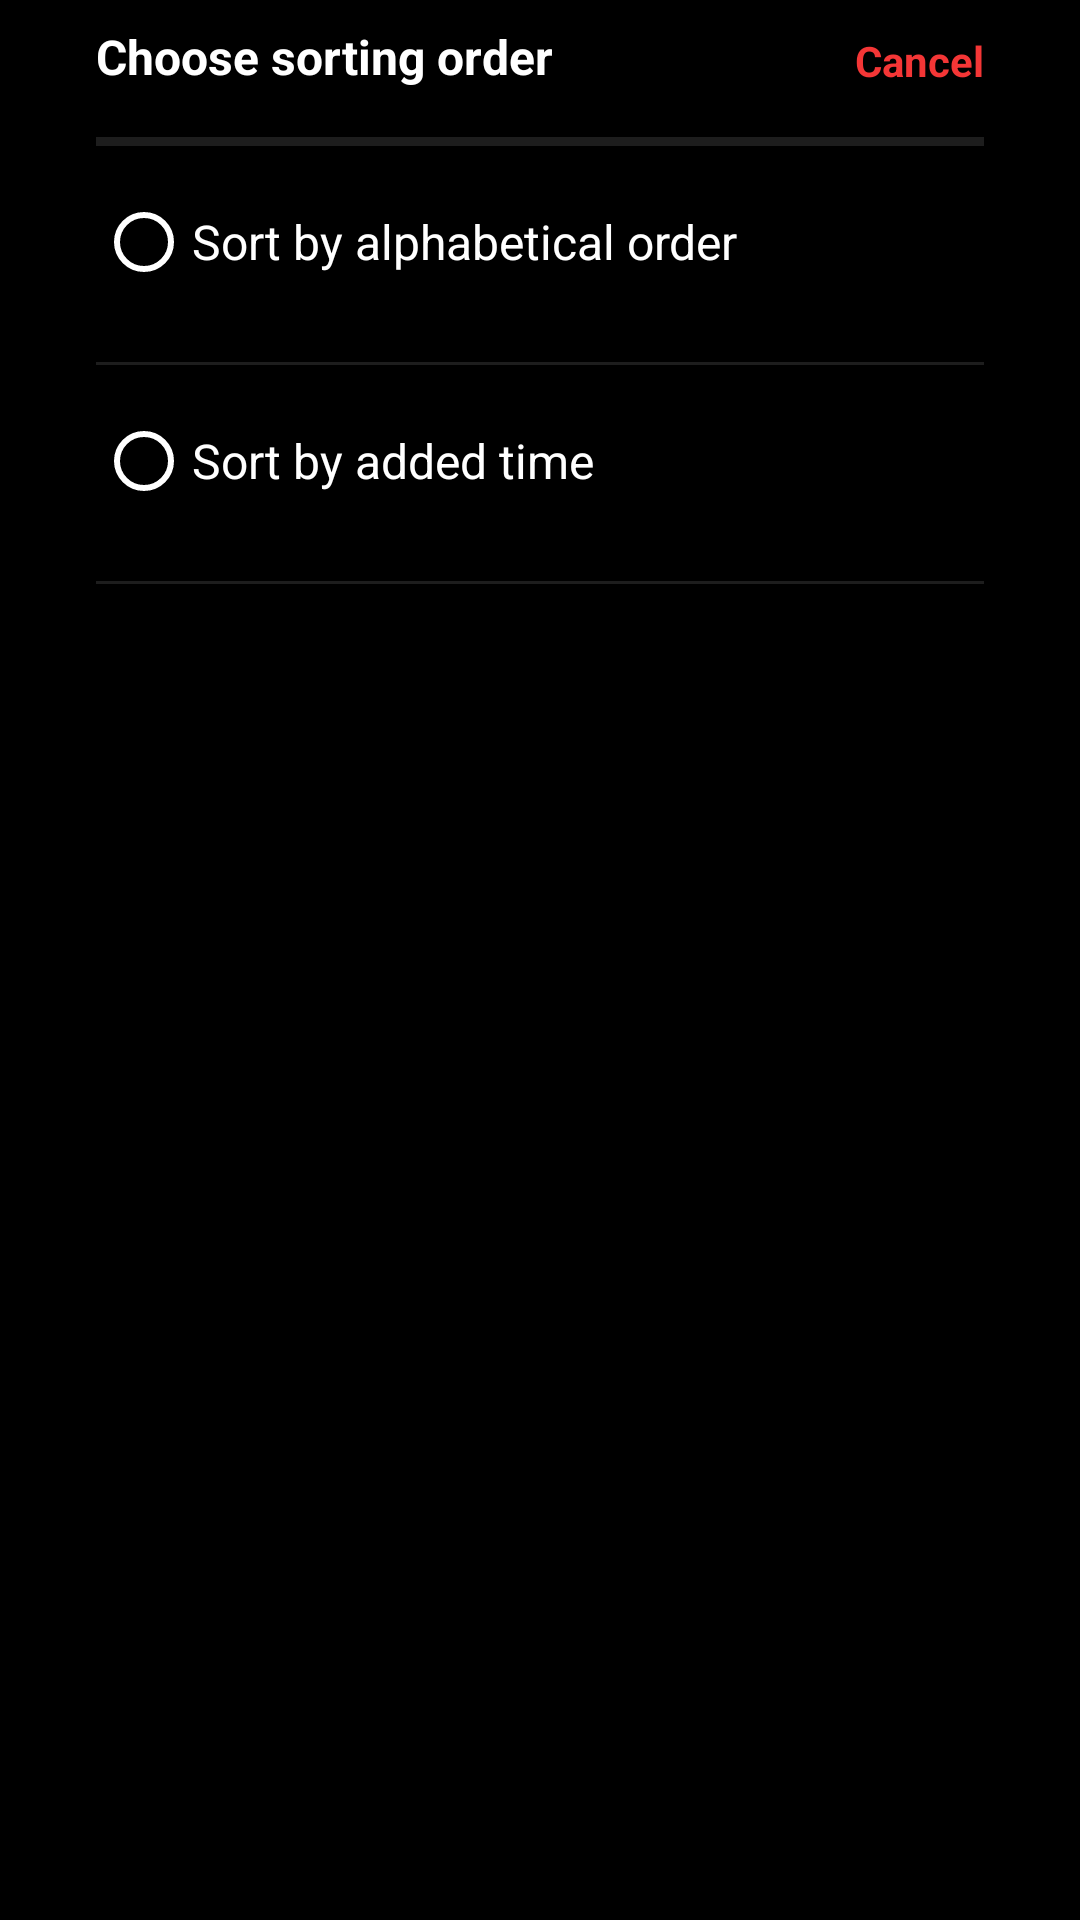

Here is an Android app screen rendered from its layout file. Give the layout XML and the strings, colors and styles it references.
<!-- AndroidManifest.xml: application theme AppTheme -->
<!-- res/layout/fragment_sort_by.xml -->
<?xml version="1.0" encoding="utf-8"?>
<androidx.constraintlayout.widget.ConstraintLayout xmlns:android="http://schemas.android.com/apk/res/android"
    xmlns:app="http://schemas.android.com/apk/res-auto"
    android:layout_width="match_parent"
    android:layout_height="match_parent"
    android:background="@color/main_color">

    <TextView
        android:id="@+id/textView"
        android:layout_width="wrap_content"
        android:layout_height="wrap_content"
        android:layout_marginStart="32dp"
        android:layout_marginTop="8dp"
        android:text="@string/choose_sorting_order"
        android:textColor="#fff"
        android:textSize="16sp"
        android:textStyle="bold"
        app:layout_constraintStart_toStartOf="parent"
        app:layout_constraintTop_toTopOf="parent" />

    <TextView
        android:id="@+id/fragment_sort_by_cancel_tv"
        android:layout_width="wrap_content"
        android:layout_height="wrap_content"
        android:layout_marginEnd="32dp"
        android:text="@string/cancel"
        android:textColor="#F43636"
        android:textSize="14sp"
        android:textStyle="bold"
        app:layout_constraintBottom_toBottomOf="@+id/textView"
        app:layout_constraintEnd_toEndOf="parent"
        app:layout_constraintTop_toTopOf="@+id/textView"
        app:layout_constraintVertical_bias="1.0" />

    <View
        android:id="@+id/view2"
        android:layout_width="0dp"
        android:layout_height="3dp"
        android:layout_marginTop="16dp"
        android:background="#2CAAAAAA"
        app:layout_constraintEnd_toEndOf="@+id/fragment_sort_by_cancel_tv"
        app:layout_constraintStart_toStartOf="@+id/textView"
        app:layout_constraintTop_toBottomOf="@+id/textView" />


    
    
    
    
    
    
    
    
    


    <RadioGroup
        android:id="@+id/fragment_sort_by_radio_group_rg"
        android:layout_width="match_parent"
        android:layout_height="wrap_content"
        android:layout_marginStart="32dp"
        android:layout_marginEnd="32dp"
        app:layout_constraintEnd_toEndOf="parent"
        app:layout_constraintStart_toStartOf="parent"
        app:layout_constraintTop_toBottomOf="@+id/view2">


        <RadioButton
            android:id="@+id/fragment_sort_by_radio_button_rb_sort_by_alpha_order"
            android:layout_width="match_parent"
            android:layout_height="wrap_content"
            android:layout_marginTop="16dp"
            android:buttonTint="#fff"
            android:text="@string/sort_by_alphabetical_order"
            android:textColor="#fff"
            android:textSize="16sp"
            app:layout_constraintBottom_toBottomOf="@+id/textView4"
            app:layout_constraintEnd_toEndOf="parent"
            app:layout_constraintTop_toTopOf="@+id/textView4" />

        <View
            android:layout_width="match_parent"
            android:layout_height="1dp"
            android:layout_marginTop="24dp"
            android:background="#2CAAAAAA" />

        <RadioButton
            android:id="@+id/fragment_sort_by_radio_button_rb_sort_by_time_added"
            android:layout_width="match_parent"
            android:layout_height="wrap_content"
            android:layout_marginTop="16dp"
            android:buttonTint="#fff"
            android:text="@string/sort_by_added_time"
            android:textColor="#fff"
            android:textSize="16sp"
            app:layout_constraintBottom_toBottomOf="@+id/textView5"
            app:layout_constraintEnd_toEndOf="parent"
            app:layout_constraintTop_toTopOf="@+id/textView5" />

        <View
            android:layout_width="match_parent"
            android:layout_height="1dp"
            android:layout_marginTop="24dp"
            android:background="#2CAAAAAA" />
    </RadioGroup>


    
    
    
    
    
    
    
    
    
    

    
    
    
    
    
    
</androidx.constraintlayout.widget.ConstraintLayout>

    
<!-- resources referenced by this layout -->
<resources>
  <color name="main_color">#000</color>
  <string name="cancel">Cancel</string>
  <string name="choose_sorting_order">Choose sorting order</string>
  <string name="sort_by_added_time">Sort by added time</string>
  <string name="sort_by_alphabetical_order">Sort by alphabetical order</string>
  <style name="AppTheme" parent="Theme.AppCompat.Light.NoActionBar">
          
          <item name="colorPrimary">@color/colorPrimary</item>
          <item name="colorPrimaryDark">#000</item>
          <item name="colorAccent">@color/colorAccent</item>
          <item name="android:navigationBarColor" tools:targetApi="lollipop">#000000</item>
          <item name="bottomSheetDialogTheme">@style/MyBottomSheetDialogTheme</item>
      </style>
  <color name="colorPrimary">#6200EE</color>
  <color name="colorAccent">#FF0000</color>
  <style name="MyBottomSheetDialogTheme" parent="Theme.Design.Light.BottomSheetDialog">
          <item name="bottomSheetStyle">@style/MYBottomSheetStyle</item>
          <item name="android:windowIsFloating">false</item>
          <item name="android:navigationBarColor" tools:targetApi="lollipop">@color/main_color</item>
          <item name="colorPrimaryDark">@android:color/transparent</item>
      </style>
  <style name="MYBottomSheetStyle" parent="Widget.Design.BottomSheet.Modal">
          <item name="android:background">@android:color/transparent</item>
      </style>
</resources>
